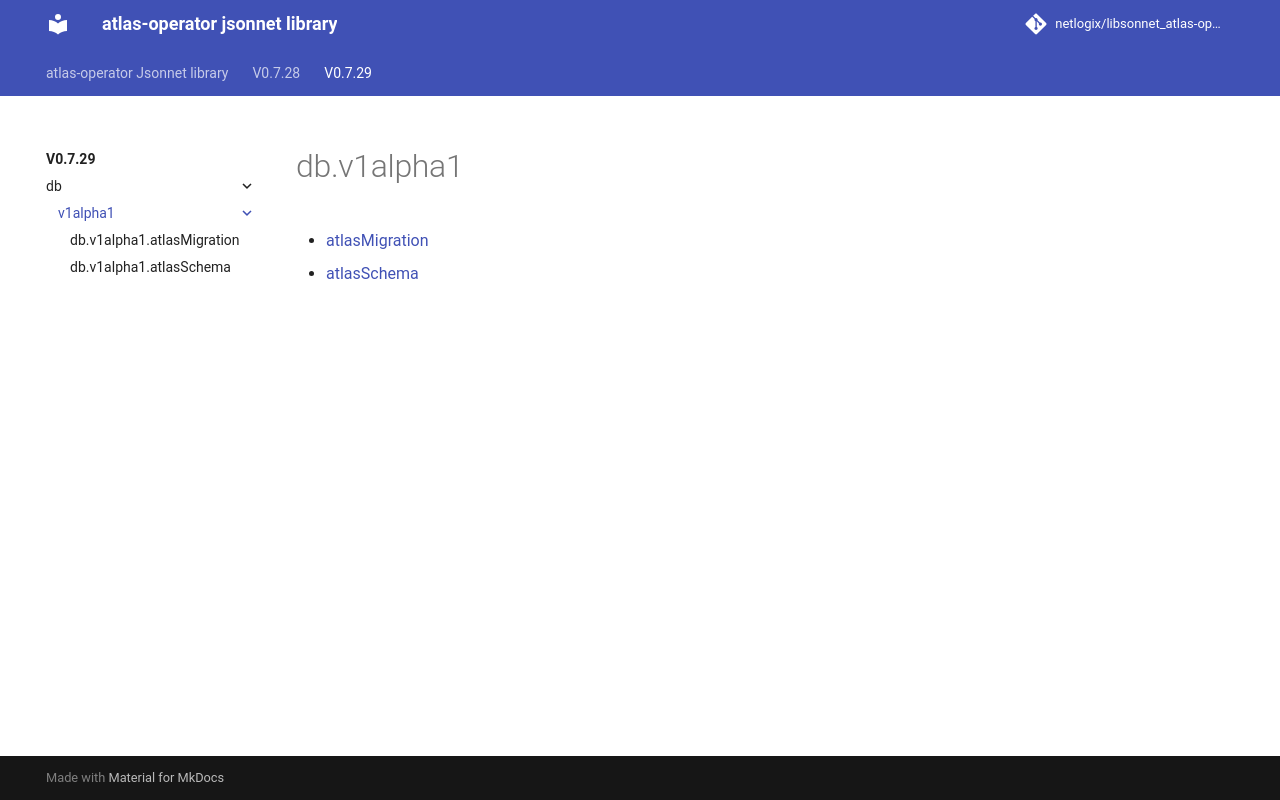

repository: netlogix/libsonnet_atlas-operator · page: v0.7.29/db/v1alpha1/index.html · generator: mkdocs

---
permalink: /v0.7.29/db/v1alpha1/
---

# db.v1alpha1



* [atlasMigration](atlasMigration.md)
* [atlasSchema](atlasSchema.md)
